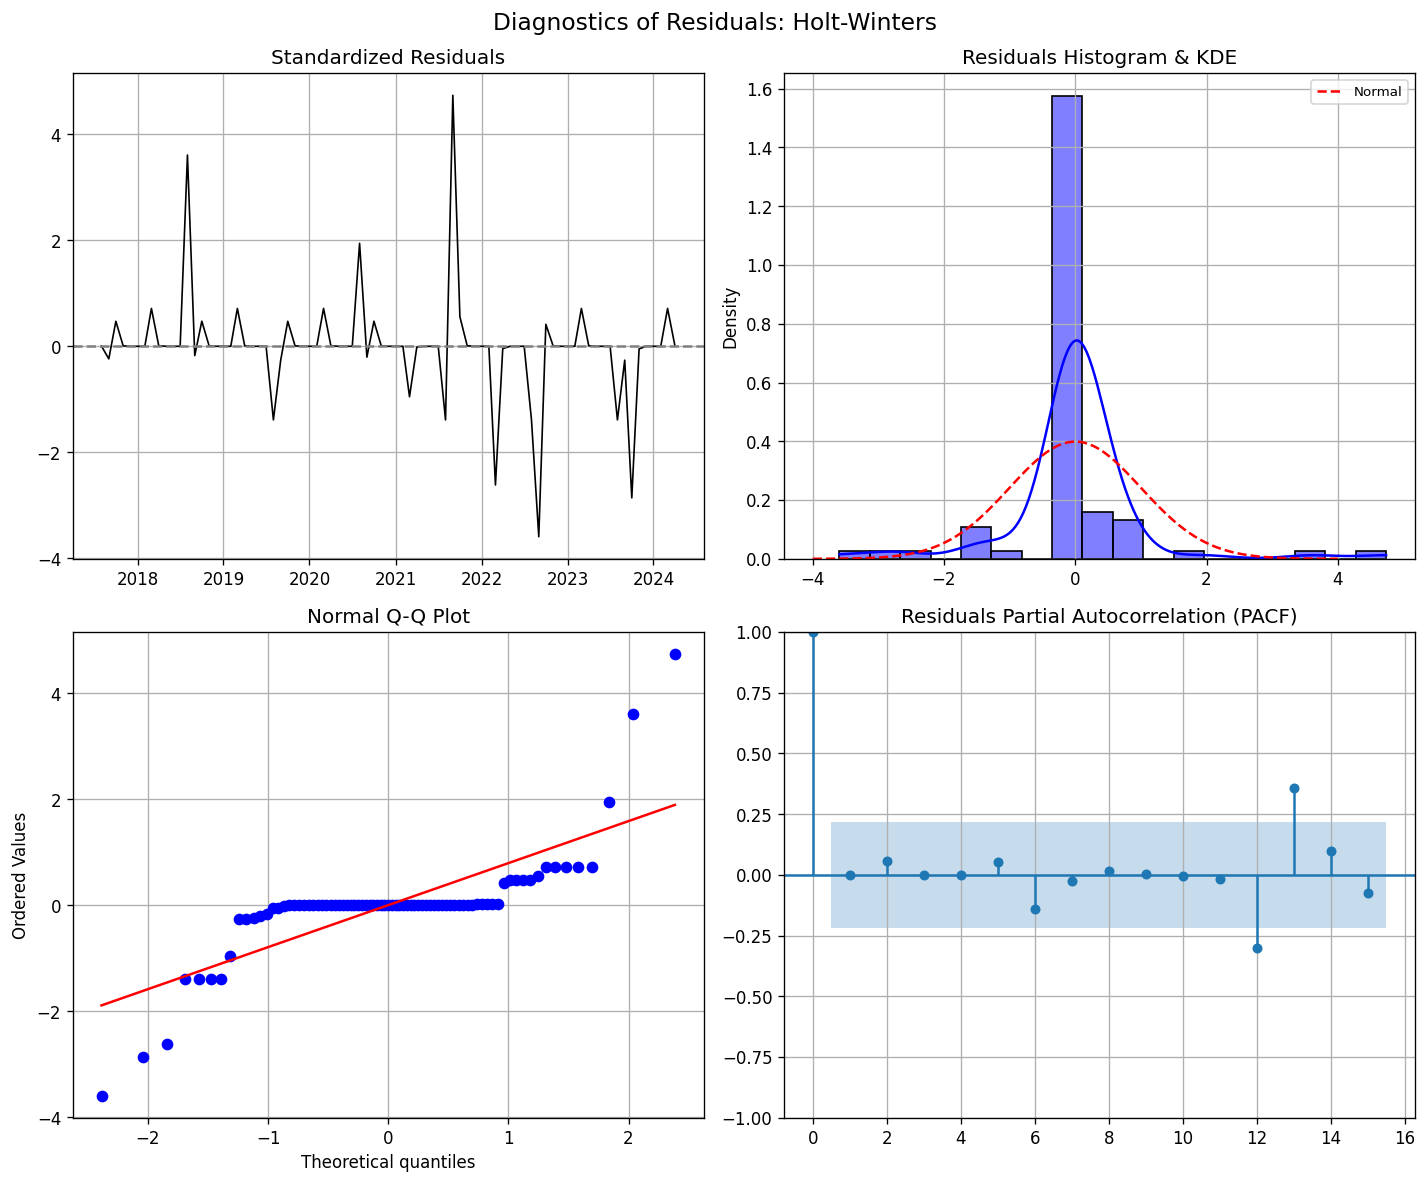

Source data for this figure (header and first rows):
date, raw_residuals, standardized_residuals
2017-08-01, 0.01132, 0.003769
2017-09-01, -0.7141, -0.2379
2017-10-01, 1.416, 0.4719
2017-11-01, 0.02405, 0.008011
2017-12-01, 0.0003994, 0.0001294
2018-01-01, 6.416159538602528e-05, 1.767083042281342e-05
2018-02-01, 0.0001252, 3.8008894225656474e-05
2018-03-01, 2.143, 0.714
2018-04-01, 0.03653, 0.01217
2018-05-01, 0.0006037, 0.0001974
2018-06-01, 0.0001641, 5.096057564225913e-05
2018-07-01, 9.754554173468932e-05, 2.879417852167713e-05
2018-08-01, 10.83, 3.609
2018-09-01, -0.5297, -0.1765
2018-10-01, 1.419, 0.473
2018-11-01, 0.02411, 0.008029
2018-12-01, 0.0004003, 0.0001297
2019-01-01, 6.417716267037576e-05, 1.767601735670601e-05
2019-02-01, 0.0001252, 3.8008982635999986e-05
2019-03-01, 2.143, 0.714
2019-04-01, 0.03653, 0.01217
2019-05-01, 0.0006037, 0.0001974
2019-06-01, 0.0001641, 5.096057564344287e-05
2019-07-01, 9.754554174179475e-05, 2.8794178524044617e-05
2019-08-01, -4.169, -1.389
2019-09-01, -0.7853, -0.2617
2019-10-01, 1.415, 0.4715
2019-11-01, 0.02403, 0.008004
2019-12-01, 0.000399, 0.0001292
2020-01-01, 6.415558156902534e-05, 1.7668826651923225e-05
2020-02-01, 0.0001252, 3.8008860071069444e-05
2020-03-01, 2.143, 0.714
2020-04-01, 0.03653, 0.01217
2020-05-01, 0.0006037, 0.0001974
2020-06-01, 0.0001641, 5.096057564344287e-05
2020-07-01, 9.754554174179475e-05, 2.8794178524044617e-05
2020-08-01, 5.831, 1.943
2020-09-01, -0.6149, -0.2049
2020-10-01, 1.418, 0.4725
2020-11-01, 0.02408, 0.008021
2020-12-01, 0.0003999, 0.0001295
2021-01-01, 6.41699689722941e-05, 1.7673620455900913e-05
2021-02-01, 0.0001252, 3.800894178023398e-05
2021-03-01, -2.857, -0.952
2021-04-01, -0.04869, -0.01623
2021-05-01, -0.000849, -0.0002866
2021-06-01, 0.0001393, 4.271051224323364e-05
2021-07-01, 9.712349950063981e-05, 2.8653556360572357e-05
2021-08-01, -4.169, -1.389
2021-09-01, 14.21, 4.736
2021-10-01, 1.671, 0.5567
2021-11-01, 0.02839, 0.009456
2021-12-01, 0.0004733, 0.000154
2022-01-01, 6.542170825696303e-05, 1.8090693130502556e-05
2022-02-01, 0.0001252, 3.801605077821972e-05
2022-03-01, -7.857, -2.618
2022-04-01, -0.1339, -0.04462
2022-05-01, -0.002302, -0.0007706
2022-06-01, 0.0001146, 3.4460448845391896e-05
2022-07-01, 9.670145728080115e-05, 2.8512934204202566e-05
... 21 more rows
